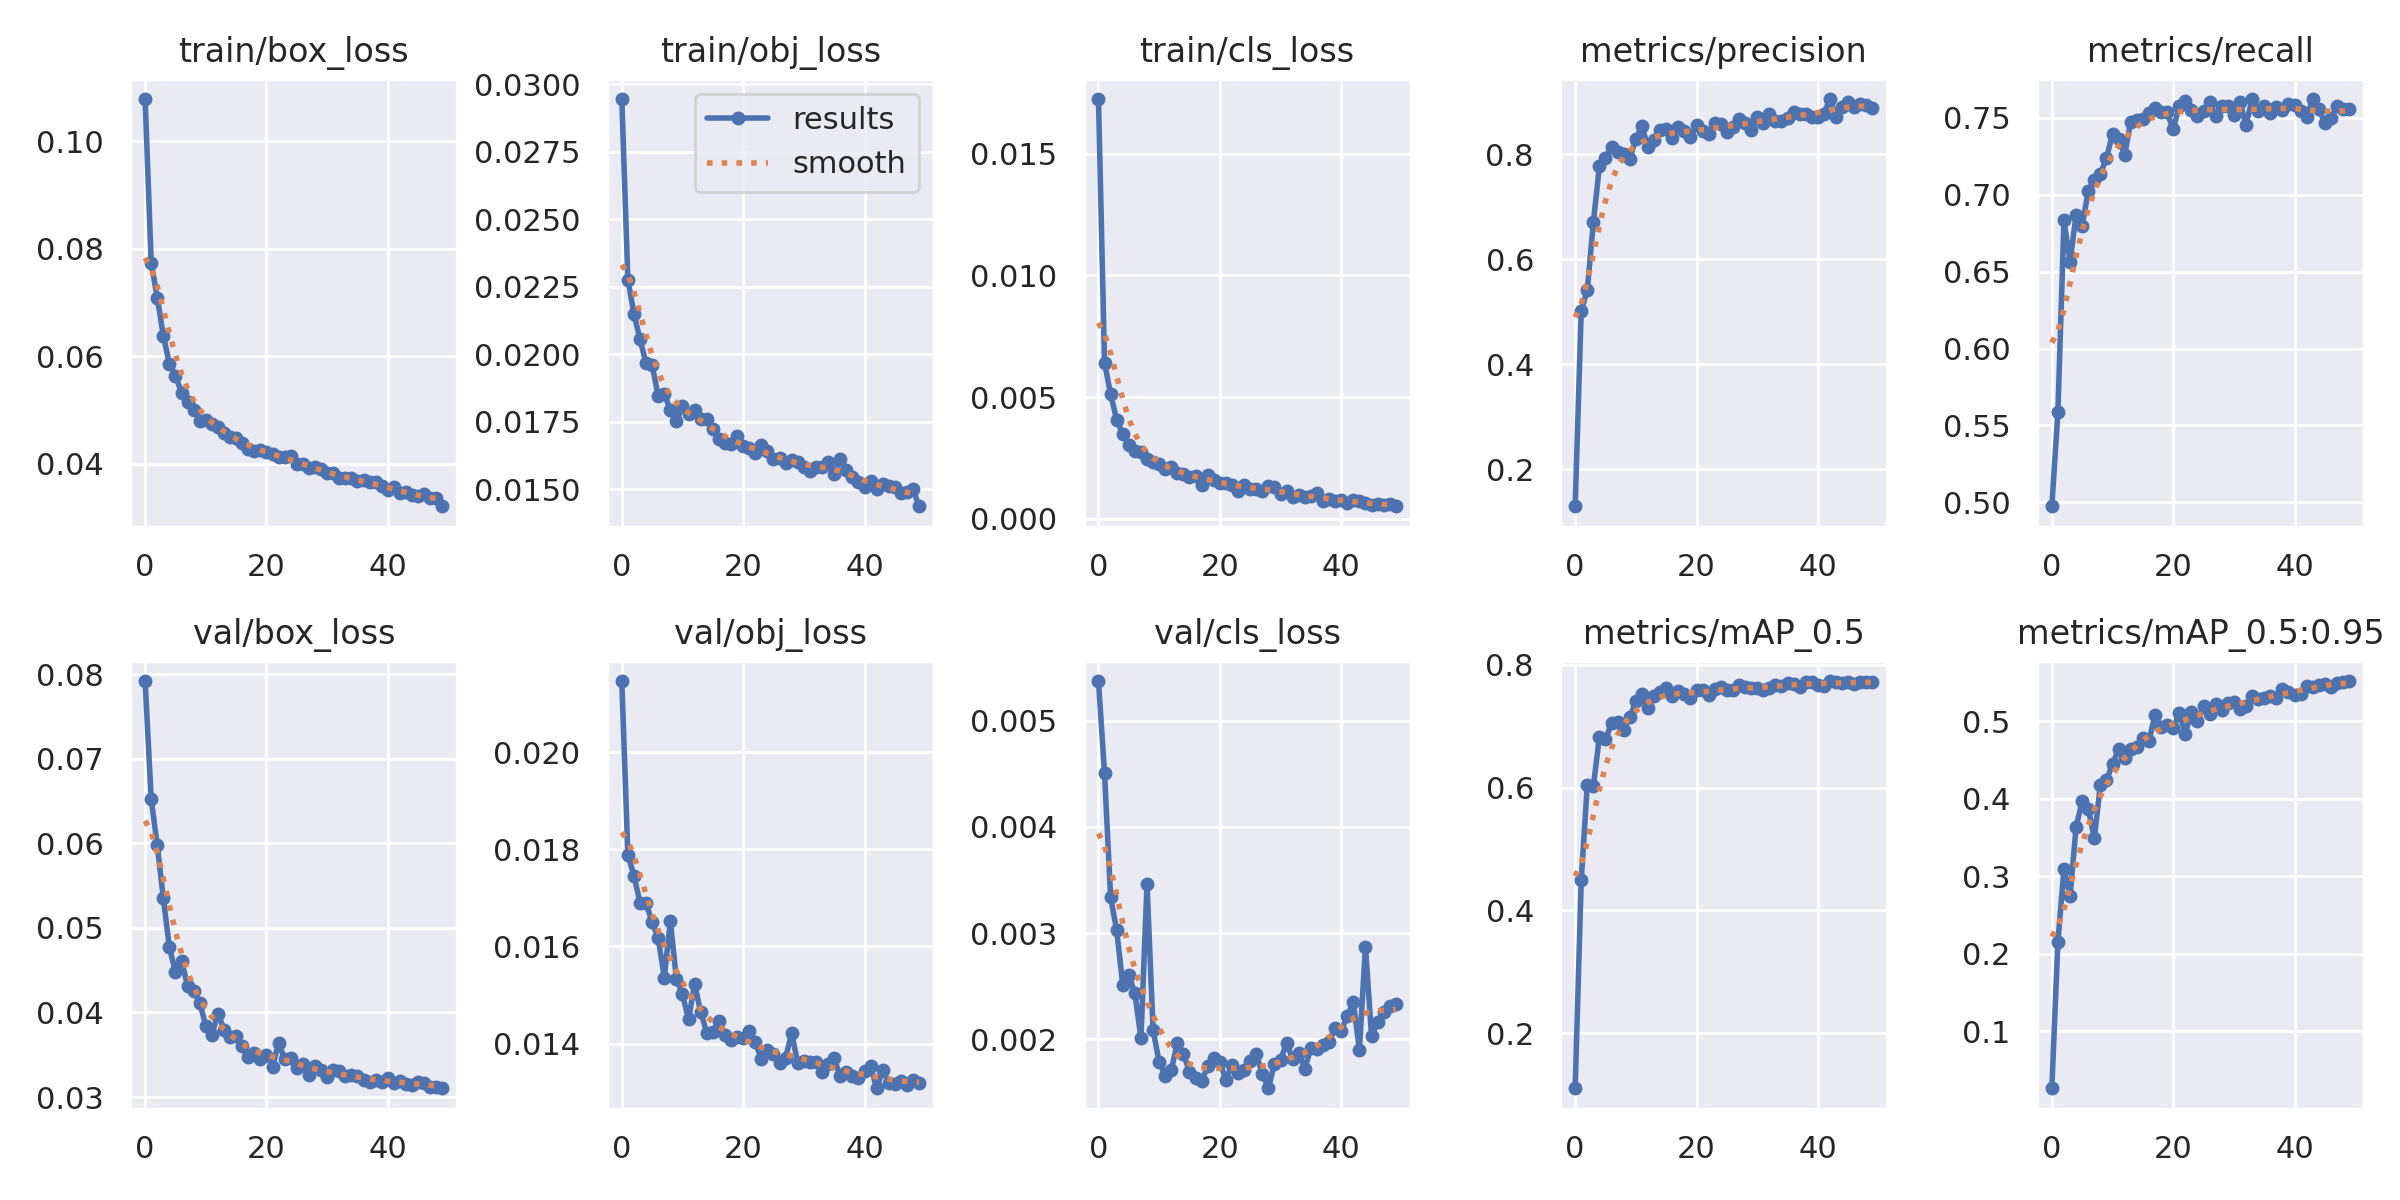

Source data for this figure (header and first rows):
epoch, train/box_loss, train/obj_loss, train/cls_loss, metrics/precision, metrics/recall, metrics/mAP_0.5, metrics/mAP_0.5:0.95, val/box_loss, val/obj_loss, val/cls_loss, x/lr0, x/lr1, x/lr2
0, 0.1079, 0.02945, 0.01726, 0.1292, 0.4974, 0.1105, 0.02669, 0.07917, 0.02146, 0.005375, 0.07017, 0.003314, 0.003314
1, 0.07743, 0.02276, 0.006413, 0.5018, 0.5585, 0.4491, 0.2152, 0.06523, 0.01788, 0.004505, 0.04004, 0.006516, 0.006516
2, 0.07091, 0.02149, 0.005113, 0.5409, 0.6833, 0.6047, 0.3093, 0.05978, 0.01746, 0.003338, 0.009775, 0.009586, 0.009586
3, 0.0638, 0.02054, 0.004073, 0.6702, 0.6563, 0.603, 0.274, 0.0535, 0.0169, 0.003027, 0.009406, 0.009406, 0.009406
4, 0.05858, 0.01966, 0.003474, 0.7776, 0.6869, 0.6829, 0.3635, 0.04768, 0.01689, 0.002512, 0.009406, 0.009406, 0.009406
5, 0.05638, 0.01959, 0.003042, 0.7937, 0.6795, 0.6787, 0.3965, 0.04478, 0.0165, 0.002606, 0.009208, 0.009208, 0.009208
6, 0.05321, 0.01844, 0.002773, 0.8141, 0.7026, 0.7048, 0.3872, 0.04611, 0.01617, 0.002432, 0.00901, 0.00901, 0.00901
7, 0.05143, 0.01852, 0.002736, 0.8049, 0.7094, 0.7078, 0.3493, 0.04316, 0.01536, 0.00201, 0.008812, 0.008812, 0.008812
8, 0.05006, 0.01794, 0.002442, 0.8001, 0.7135, 0.6936, 0.4174, 0.04254, 0.01652, 0.003461, 0.008614, 0.008614, 0.008614
9, 0.04799, 0.01751, 0.002313, 0.7909, 0.7237, 0.7146, 0.4235, 0.04113, 0.01533, 0.002084, 0.008416, 0.008416, 0.008416
10, 0.04814, 0.01807, 0.00225, 0.8293, 0.7396, 0.7406, 0.4447, 0.03844, 0.01501, 0.001788, 0.008218, 0.008218, 0.008218
11, 0.04737, 0.01779, 0.00206, 0.8532, 0.7363, 0.7521, 0.4639, 0.03736, 0.0145, 0.001654, 0.00802, 0.00802, 0.00802
12, 0.04683, 0.01793, 0.002108, 0.8139, 0.7261, 0.7295, 0.4522, 0.03987, 0.01523, 0.001709, 0.007822, 0.007822, 0.007822
13, 0.04564, 0.01761, 0.001889, 0.828, 0.7474, 0.7496, 0.464, 0.03799, 0.01465, 0.001969, 0.007624, 0.007624, 0.007624
14, 0.04491, 0.01759, 0.00185, 0.8464, 0.7487, 0.7559, 0.4666, 0.03713, 0.01423, 0.001861, 0.007426, 0.007426, 0.007426
15, 0.04469, 0.01722, 0.00173, 0.8479, 0.7491, 0.7617, 0.4788, 0.03727, 0.01424, 0.001696, 0.007228, 0.007228, 0.007228
16, 0.04385, 0.01684, 0.001752, 0.8318, 0.7531, 0.7494, 0.474, 0.03602, 0.01446, 0.001639, 0.00703, 0.00703, 0.00703
17, 0.04268, 0.01671, 0.001393, 0.8516, 0.7566, 0.7573, 0.5082, 0.03469, 0.01418, 0.001604, 0.006832, 0.006832, 0.006832
18, 0.04236, 0.01665, 0.001788, 0.8447, 0.7537, 0.7523, 0.4926, 0.03516, 0.01408, 0.001747, 0.006634, 0.006634, 0.006634
19, 0.04247, 0.01695, 0.001577, 0.8319, 0.7536, 0.7463, 0.4954, 0.03449, 0.01413, 0.001822, 0.006436, 0.006436, 0.006436
20, 0.04222, 0.01661, 0.001463, 0.8553, 0.7425, 0.7589, 0.4905, 0.03493, 0.0141, 0.001782, 0.006238, 0.006238, 0.006238
21, 0.04179, 0.01652, 0.001485, 0.8438, 0.7578, 0.7583, 0.5103, 0.03361, 0.01425, 0.001618, 0.00604, 0.00604, 0.00604
22, 0.04125, 0.01633, 0.001395, 0.838, 0.7613, 0.7506, 0.4836, 0.03641, 0.01403, 0.001759, 0.005842, 0.005842, 0.005842
23, 0.0412, 0.01664, 0.001127, 0.8604, 0.7551, 0.7603, 0.5118, 0.03446, 0.01367, 0.001679, 0.005644, 0.005644, 0.005644
24, 0.04133, 0.01641, 0.00139, 0.8571, 0.751, 0.7633, 0.4998, 0.03465, 0.01388, 0.001709, 0.005446, 0.005446, 0.005446
25, 0.03997, 0.0161, 0.001205, 0.8425, 0.7544, 0.7591, 0.5195, 0.03342, 0.01378, 0.001793, 0.005248, 0.005248, 0.005248
26, 0.03989, 0.01613, 0.001228, 0.8518, 0.7604, 0.7583, 0.5088, 0.03388, 0.0136, 0.001863, 0.00505, 0.00505, 0.00505
27, 0.03917, 0.01597, 0.001154, 0.867, 0.751, 0.7666, 0.5221, 0.03262, 0.01371, 0.001675, 0.004852, 0.004852, 0.004852
28, 0.03931, 0.01607, 0.001337, 0.8595, 0.7576, 0.7642, 0.5148, 0.03367, 0.01422, 0.001539, 0.004654, 0.004654, 0.004654
29, 0.03901, 0.01601, 0.001305, 0.8452, 0.758, 0.7626, 0.5232, 0.03319, 0.01359, 0.001768, 0.004456, 0.004456, 0.004456
30, 0.03814, 0.0158, 0.001026, 0.8715, 0.752, 0.7615, 0.524, 0.03241, 0.01364, 0.001802, 0.004258, 0.004258, 0.004258
31, 0.03819, 0.01569, 0.001115, 0.8586, 0.7603, 0.7589, 0.516, 0.03317, 0.01362, 0.001964, 0.00406, 0.00406, 0.00406
32, 0.03733, 0.01583, 0.0008782, 0.8769, 0.7454, 0.7621, 0.5197, 0.03305, 0.01361, 0.001814, 0.003862, 0.003862, 0.003862
33, 0.03726, 0.01581, 0.0009736, 0.8637, 0.7621, 0.7676, 0.5329, 0.03251, 0.01342, 0.001871, 0.003664, 0.003664, 0.003664
34, 0.03729, 0.016, 0.0009051, 0.8626, 0.7543, 0.765, 0.5279, 0.03257, 0.01359, 0.001724, 0.003466, 0.003466, 0.003466
35, 0.0367, 0.01555, 0.0009425, 0.8683, 0.7578, 0.7712, 0.5297, 0.03247, 0.0137, 0.001915, 0.003268, 0.003268, 0.003268
36, 0.03684, 0.01613, 0.001035, 0.8808, 0.753, 0.7685, 0.5325, 0.03208, 0.01332, 0.001905, 0.00307, 0.00307, 0.00307
37, 0.03661, 0.0157, 0.0007388, 0.8758, 0.7568, 0.7643, 0.5303, 0.03181, 0.01341, 0.00195, 0.002872, 0.002872, 0.002872
38, 0.03649, 0.01544, 0.0008222, 0.8775, 0.7551, 0.7715, 0.5407, 0.03199, 0.01333, 0.001973, 0.002674, 0.002674, 0.002674
39, 0.03588, 0.01527, 0.0007393, 0.8707, 0.7593, 0.7721, 0.5373, 0.03175, 0.01328, 0.002111, 0.002476, 0.002476, 0.002476
40, 0.0351, 0.01507, 0.0007541, 0.87, 0.7586, 0.7674, 0.5332, 0.03229, 0.01344, 0.002082, 0.002278, 0.002278, 0.002278
41, 0.03566, 0.01529, 0.0006611, 0.8775, 0.7545, 0.7652, 0.5354, 0.03171, 0.01355, 0.002221, 0.00208, 0.00208, 0.00208
42, 0.03443, 0.01499, 0.0007564, 0.9052, 0.7505, 0.7737, 0.5456, 0.0319, 0.01308, 0.00235, 0.001882, 0.001882, 0.001882
43, 0.03474, 0.01519, 0.0007136, 0.8712, 0.7623, 0.7717, 0.5433, 0.03159, 0.01345, 0.001901, 0.001684, 0.001684, 0.001684
44, 0.03409, 0.01513, 0.0006399, 0.8907, 0.756, 0.7696, 0.5465, 0.03142, 0.0132, 0.002872, 0.001486, 0.001486, 0.001486
45, 0.03404, 0.01507, 0.0005584, 0.9002, 0.7464, 0.7713, 0.5477, 0.03175, 0.01317, 0.002035, 0.001288, 0.001288, 0.001288
46, 0.03431, 0.01486, 0.0005886, 0.8904, 0.7499, 0.7694, 0.544, 0.03168, 0.01322, 0.002159, 0.00109, 0.00109, 0.00109
47, 0.03353, 0.0149, 0.000555, 0.8957, 0.7575, 0.7729, 0.5496, 0.03125, 0.01315, 0.002259, 0.000892, 0.000892, 0.000892
48, 0.03364, 0.01498, 0.0005906, 0.894, 0.756, 0.7724, 0.5505, 0.03114, 0.01325, 0.002314, 0.000694, 0.000694, 0.000694
49, 0.03204, 0.01436, 0.0005083, 0.8879, 0.7558, 0.7718, 0.5516, 0.03105, 0.01319, 0.002331, 0.000496, 0.000496, 0.000496
